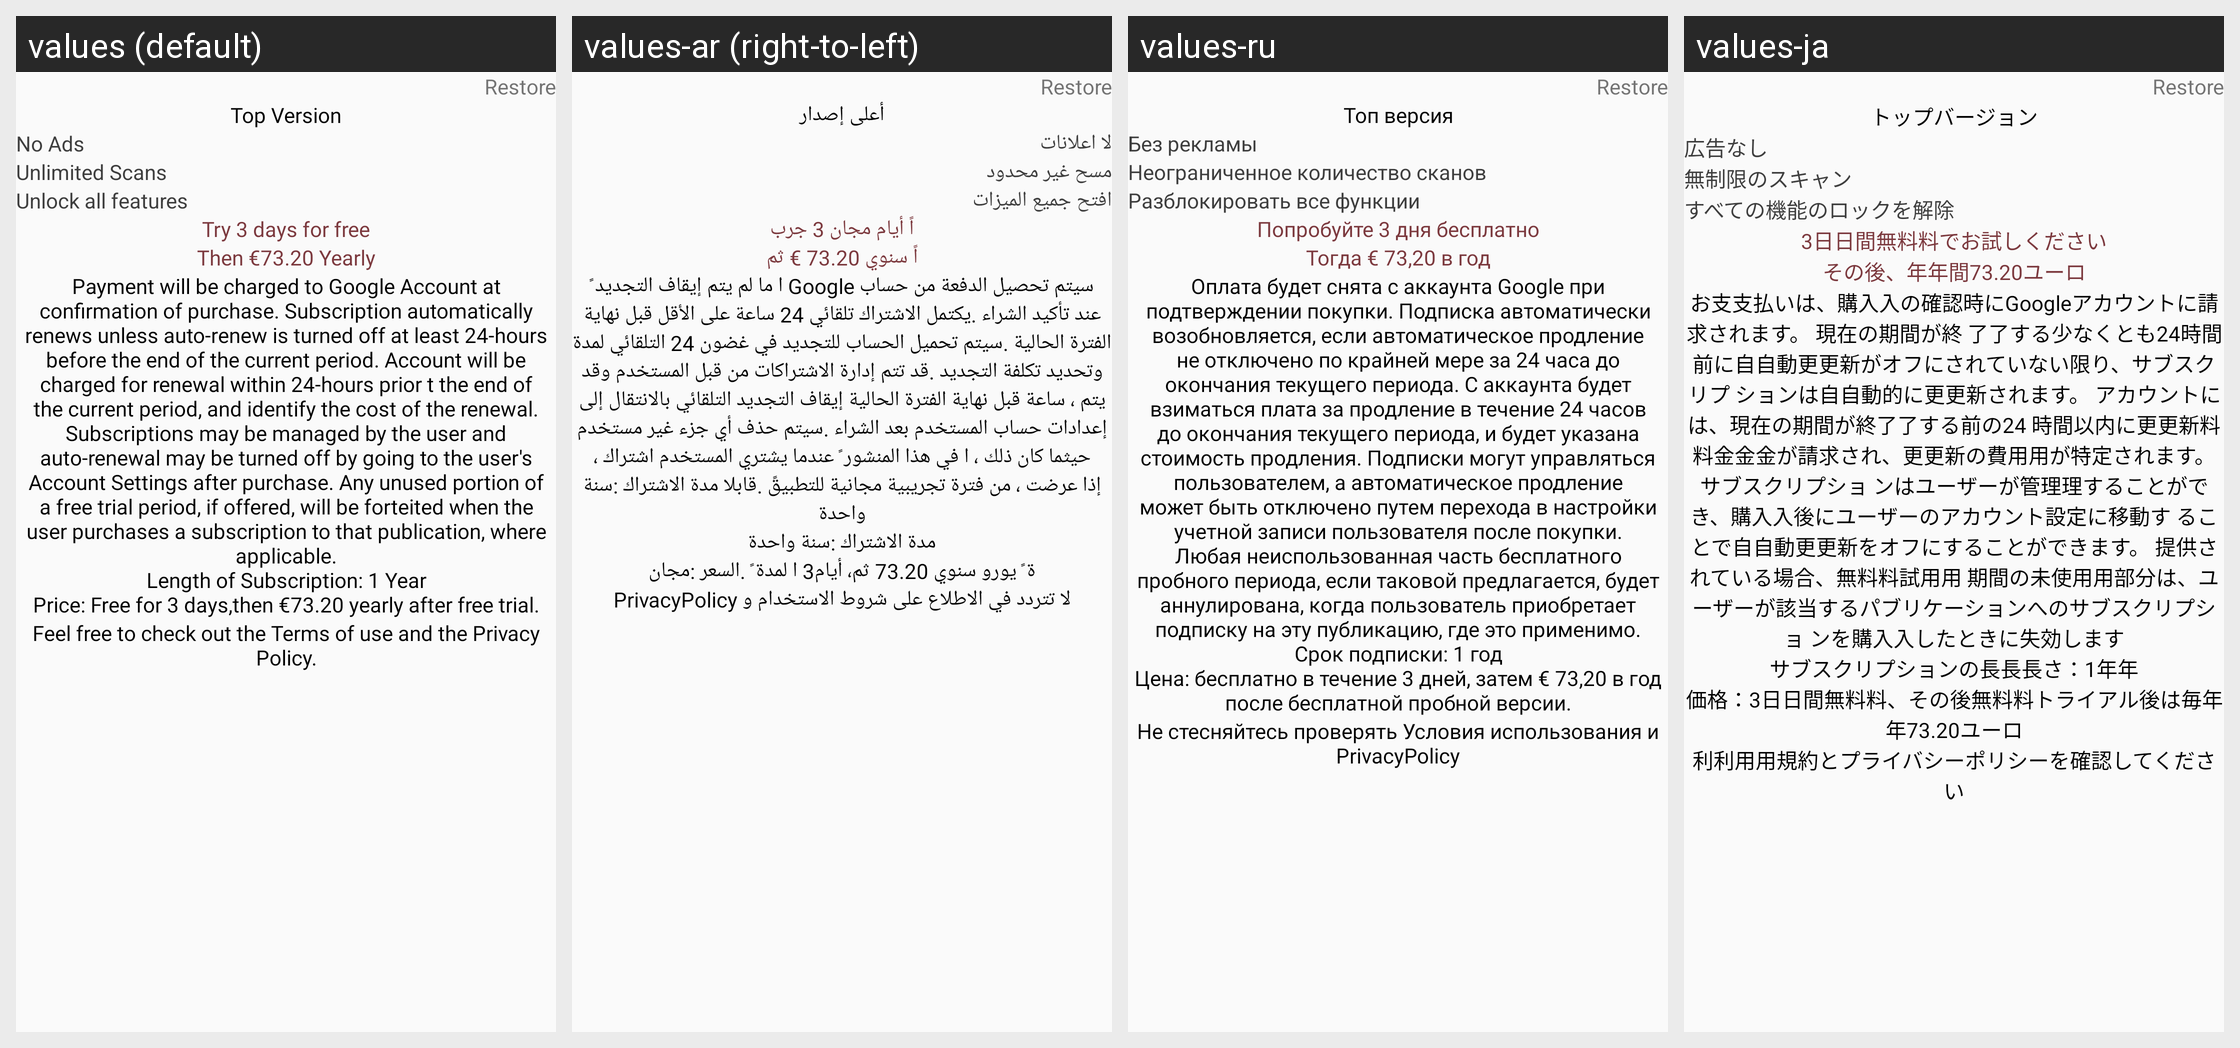

For this localized Android screen grid, give each drawn string resource with its value in every locale shown.
Android screen res/layout/activity_pro_version_.xml rendered under 4 locales, left to right: values (default), values-ar (right-to-left), values-ru, values-ja. Device: Nexus 5 (rendered at 1080×1920; each locale shown at half size, 540×960, under a caption strip naming it); theme AppTheme.
Other locales in the repository, not shown: values-af, values-am, values-as, values-az, values-be, values-bg, values-bn, values-bs, values-ca, values-cs, values-da, values-de, values-el, values-en, values-en-rGB, values-es, values-es-rUS, values-et, values-eu, values-fa, values-fi, values-fr, values-fr-rCA, values-gl, values-gu, values-hi, values-hr, values-hu, values-hy, values-in, values-is, values-it, values-iw, values-ka, values-kk, values-km, values-kn, values-ko, values-ky, values-lo, values-lt, values-lv, values-mk, values-ml, values-mn, values-mr, values-ms, values-my, values-nb, values-ne, values-nl, values-or, values-pa, values-pl, values-pt, values-pt-rBR, values-pt-rPT, values-ro, values-si, values-sk, values-sl, values-sq, values-sr, values-sv, values-ta, values-te, values-th, values-tl, values-tr, values-uk, values-ur, values-uz, values-vi, values-zh-rCN, values-zh-rHK, values-zh-rTW, values-zu.
Strings drawn on this screen, with the default value and each locale's value (text and hints the layout hard-codes, and strings that could not be matched under every locale, appear in the picture but are not listed):

restore
  values: Restore
  values-ar: Restore
  values-ru: Restore
  values-ja: Restore

top_version
  values: Top Version
  values-ar: أعلى إصدار
  values-ru: Топ версия
  values-ja: トップバージョン

no_ads
  values: No Ads
  values-ar: لا اعلانات
  values-ru: Без рекламы
  values-ja: 広告なし

unlimited_scans
  values: Unlimited Scans
  values-ar: مسح غير محدود
  values-ru: Неограниченное количество сканов
  values-ja: 無制限のスキャン

unlock_all_features
  values: Unlock all features
  values-ar: افتح جميع الميزات
  values-ru: Разблокировать все функции
  values-ja: すべての機能のロックを解除

try_3_days_for_free
  values: Try 3 days for free
  values-ar: اً أيام مجان 3 جرب
  values-ru: Попробуйте 3 дня бесплатно
  values-ja: 3⽇日間無料料でお試しください

then_64_99_yearly
  values: Then €73.20 Yearly
  values-ar: اً سنوي 73.20 € ثم
  values-ru: Тогда € 73,20 в год
  values-ja: その後、年年間73.20ユーロ

pro_long_msg
  values: Payment will be charged to Google Account at confirmation of purchase. Subscription automatically renews unless auto-renew is turned off at least 24-hours before the end of the current period. Account will be charged for renewal within 24-hours prior t the end of the current period, and identify the cost of the renewal. Subscriptions may be managed by the user and auto-renewal may be turned off …[clipped]
  values-ar: سيتم تحصيل الدفعة من حساب Google ا ما لم يتم إيقاف التجديد ً عند تأكيد الشراء .يكتمل الاشتراك تلقائي 24 ساعة على الأقل قبل نهاية الفترة الحالية .سيتم تحميل الحساب للتجديد في غضون 24 التلقائي لمدة وتحديد تكلفة التجديد .قد تتم إدارة الاشتراكات من قبل المستخدم وقد يتم ، ساعة قبل نهاية الفترة الحالية إيقاف التجديد التلقائي بالانتقال إلى إعدادات حساب المستخدم بعد الشراء .سيتم حذف أي جزء غير مستخدم …[clipped]
  values-ru: Оплата будет снята с аккаунта Google при подтверждении покупки. Подписка автоматически возобновляется, если автоматическое продление не отключено по крайней мере за 24 часа до окончания текущего периода. С аккаунта будет взиматься плата за продление в течение 24 часов до окончания текущего периода, и будет указана стоимость продления. Подписки могут управляться пользователем, а автоматическое …[clipped]
  values-ja: お⽀支払いは、購⼊入の確認時にGoogleアカウントに請求されます。 現在の期間が終 了了する少なくとも24時間前に⾃自動更更新がオフにされていない限り、サブスクリプ ションは⾃自動的に更更新されます。 アカウントには、現在の期間が終了了する前の24 時間以内に更更新料料⾦金金が請求され、更更新の費⽤用が特定されます。 サブスクリプショ ンはユーザーが管理理することができ、購⼊入後にユーザーのアカウント設定に移動す ることで⾃自動更更新をオフにすることができます。 提供されている場合、無料料試⽤用 期間の未使⽤用部分は、ユーザーが該当するパブリケーションへのサブスクリプショ ンを購⼊入したときに失効します
      サブスクリプションの⻑⾧長さ：1年年
      価格：3⽇日間無料料、その後無料料トライアル後は毎年年73.20ユーロ

feel_free_to_check_out_the_terms_of_use_and_the_privacy_policy
  values: Feel free to check out the Terms of use and the Privacy Policy.
  values-ar: لا تتردد في الاطلاع على شروط الاستخدام و PrivacyPolicy
  values-ru: Не стесняйтесь проверять Условия использования и PrivacyPolicy
  values-ja: 利利⽤用規約とプライバシーポリシーを確認してください
